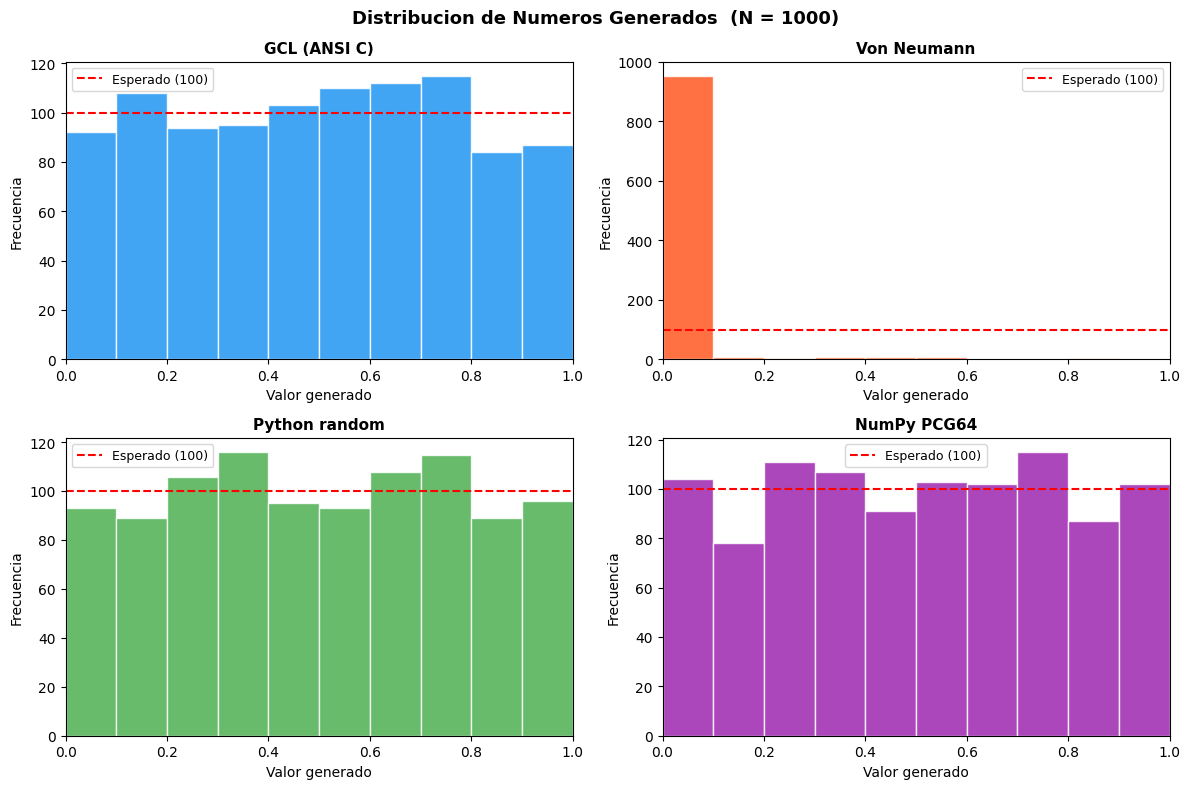
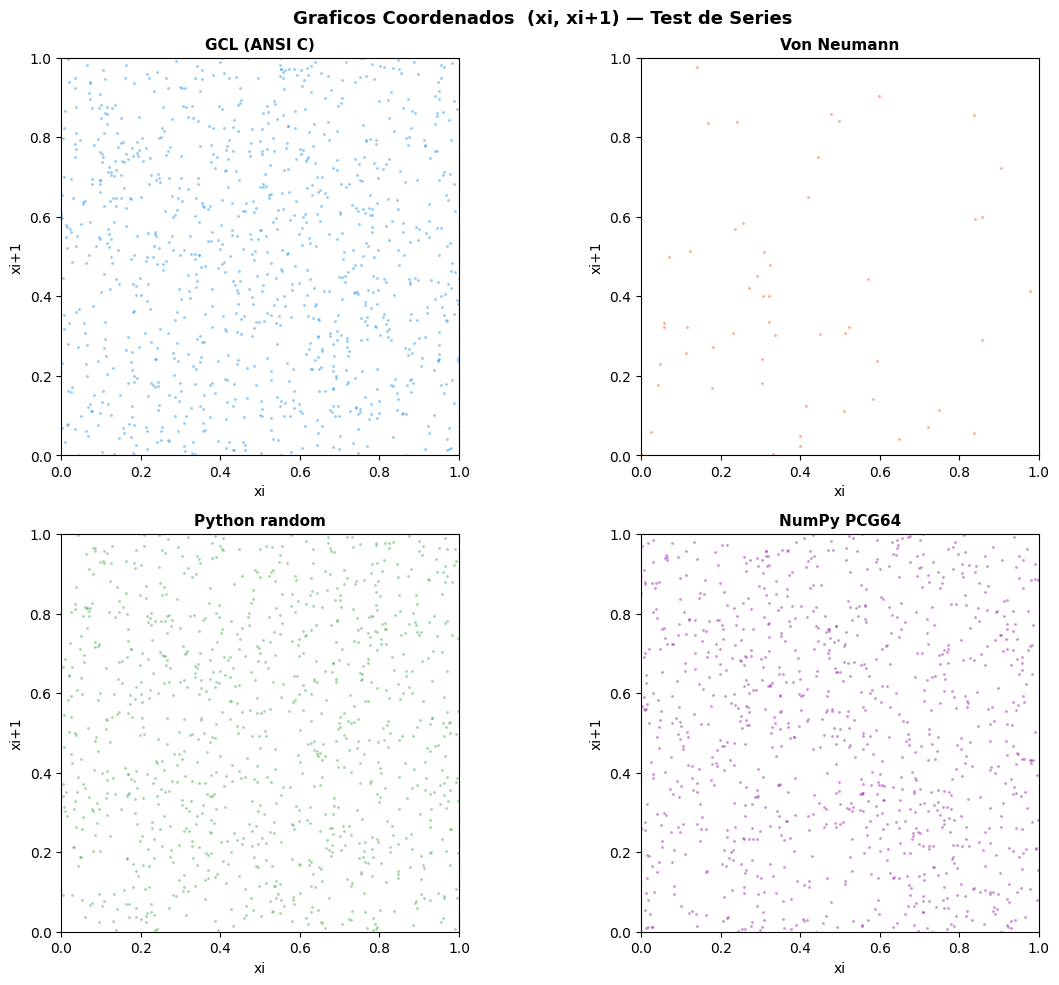
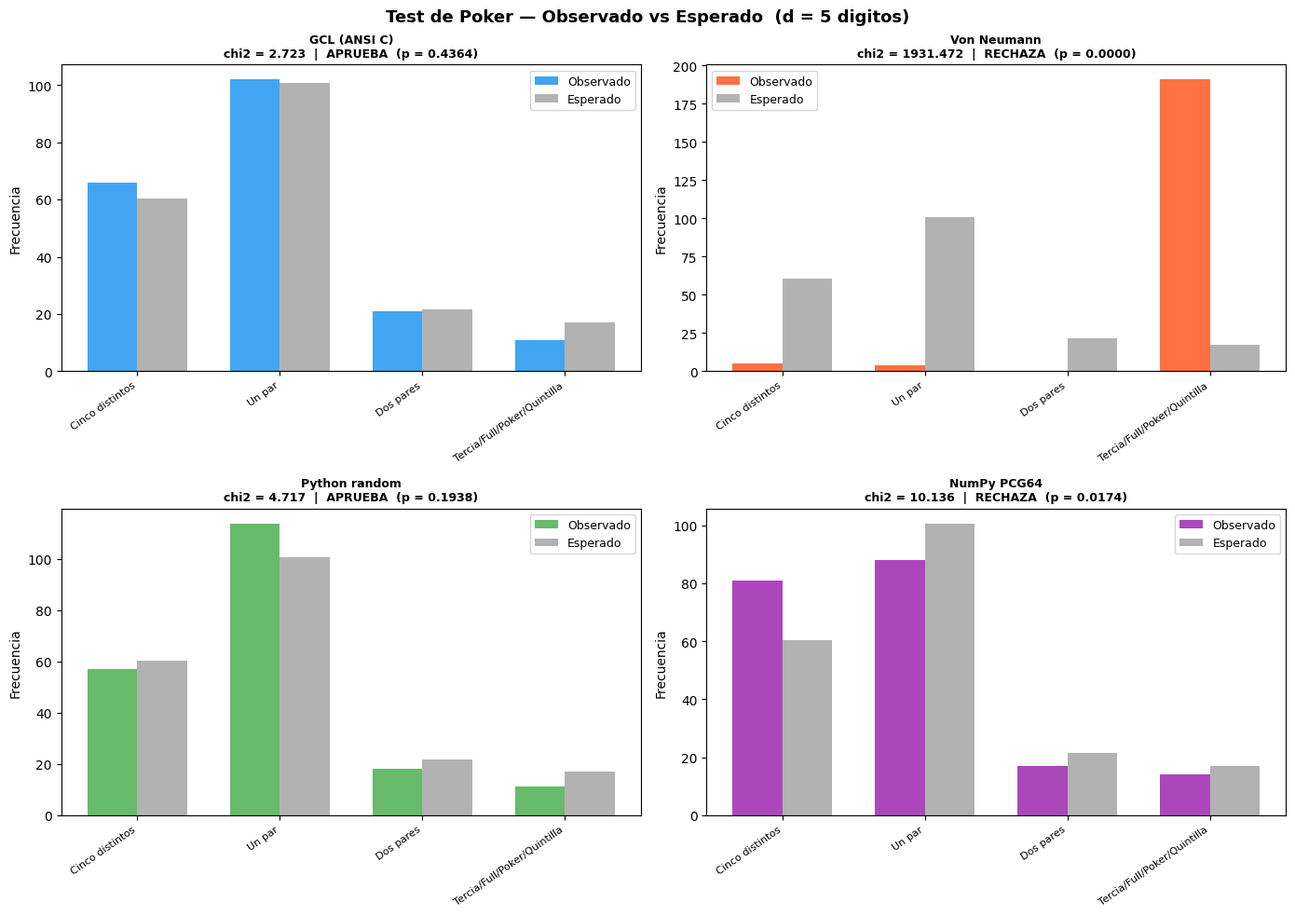

Write Python code to recreate these figures, in order.
"""
TP 2.1 - Generadores Pseudoaleatorios
Universidad Tecnologica Nacional - FRRO  |  Simulacion 2026

Generadores : GCL (ANSI C), Von Neumann (4 digitos), Python random, NumPy PCG64
Tests       : Chi-Cuadrado, Kolmogorov-Smirnov, Rachas, Poker
Extras      : Graficos coordenados (Test de Series) y tabla resumen
"""

import random as _random
import warnings

import matplotlib.pyplot as plt
import numpy as np
import pandas as pd
from collections import Counter
from scipy import stats
from scipy.stats import chi2 as chi2_dist, kstest

warnings.filterwarnings("ignore")
plt.rcParams.update({"font.family": "DejaVu Sans", "figure.dpi": 110})

# ──────────────────────────────────────────────────────────────────────────────
# CONFIGURACION GLOBAL
# ──────────────────────────────────────────────────────────────────────────────
N        = 1000    # Numeros a generar por generador
ALPHA    = 0.05    # Nivel de significancia
K        = 10      # Intervalos para Chi-Cuadrado
SEED     = 21      # Semilla global — vale cualquier entero >= 0
SEED_VN  = 1234    # Semilla Von Neumann — debe ser exactamente 4 digitos [1000-9999]

COLORES = {
    "GCL (ANSI C)":  "#2196F3",
    "Von Neumann":   "#FF5722",
    "Python random": "#4CAF50",
    "NumPy PCG64":   "#9C27B0",
}

# ==============================================================================
# GENERADORES
# ==============================================================================

class GeneradorGCL:
    """
    Generador Congruencial Lineal (LCG / GCL)
    Recurrencia : X_{n+1} = (a * X_n + c) mod m
    Normalizacion: u_n = X_n / m  en [0, 1)

    Parametros ANSI C (Hull-Dobell):
        a = 1 664 525
        c = 1 013 904 223
        m = 2^32
    Cumplen las condiciones de periodo maximo para m potencia de 2.
    """
    NOMBRE = "GCL (ANSI C)"

    def __init__(self, semilla=SEED, a=1_664_525, c=1_013_904_223, m=2**32):
        self.semilla = semilla
        self.estado  = semilla
        self.a, self.c, self.m = a, c, m

    def siguiente(self):
        self.estado = (self.a * self.estado + self.c) % self.m
        return self.estado / self.m

    def generar(self, n=N):
        self.estado = self.semilla
        return np.array([self.siguiente() for _ in range(n)])


class GeneradorVonNeumann:
    """
    Metodo de los Cuadrados Medios de Von Neumann (4 digitos).

    Algoritmo:
      1. Partir de semilla X de 4 digitos.
      2. Calcular X^2 (hasta 8 digitos; se rellena con ceros a la izquierda).
      3. Extraer los 4 digitos centrales -> nuevo X.
      4. u_n = X / 10000  en [0, 1).

    Debilidades conocidas:
      - Puede degenerar rapidamente (estado -> 0).
      - Puede entrar en ciclos cortos.
      - Periodo maximo teorico: 10 000 (pero en la practica mucho menor).
    """
    NOMBRE = "Von Neumann (4 digitos)"

    def __init__(self, semilla=1234):
        assert 1000 <= semilla <= 9999, "La semilla debe tener exactamente 4 digitos"
        self.semilla       = semilla
        self.estado        = semilla
        self.degenerado_en = None   # paso en que el estado llego a 0
        self.ciclo_en      = None   # paso en que se detecto un ciclo

    def siguiente(self):
        cuadrado = self.estado ** 2
        sq8      = str(cuadrado).zfill(8)   # garantizar 8 digitos
        self.estado = int(sq8[2:6])         # 4 digitos centrales
        return self.estado / 10_000.0

    def generar(self, n=N):
        self.estado        = self.semilla
        self.degenerado_en = None
        self.ciclo_en      = None
        resultado = []
        vistos    = {}

        for i in range(n):
            if self.estado in vistos and self.ciclo_en is None:
                self.ciclo_en = i + 1
            vistos[self.estado] = i

            val = self.siguiente()
            resultado.append(val)

            if self.estado == 0:
                self.degenerado_en = len(resultado)
                resultado.extend([0.0] * (n - len(resultado)))
                break

        return np.array(resultado)


def generar_python_random(n=N, semilla=SEED):
    """Python stdlib random — Mersenne Twister MT19937."""
    rng = _random.Random(semilla)
    return np.array([rng.random() for _ in range(n)])


def generar_numpy_pcg64(n=N, semilla=SEED):
    """NumPy default_rng — Permuted Congruential Generator 64-bit (PCG64)."""
    rng = np.random.default_rng(semilla)
    return rng.random(n)


# ==============================================================================
# TESTS ESTADISTICOS
# ==============================================================================

def test_chi_cuadrado(datos, k=K, alpha=ALPHA):
    """
    Test Chi-Cuadrado para uniformidad en [0, 1].
    H0: los datos provienen de U(0, 1).

    Estadistico: chi2 = sum( (Oi - Ei)^2 / Ei )  con (k-1) grados de libertad.
    Se rechaza H0 si chi2 > chi2_{alpha, k-1}.
    """
    n = len(datos)
    observado, _ = np.histogram(datos, bins=k, range=(0.0, 1.0))
    esperado      = n / k

    chi2_stat = float(np.sum((observado - esperado) ** 2 / esperado))
    gl        = k - 1
    p_valor   = float(1.0 - chi2_dist.cdf(chi2_stat, gl))
    critico   = float(chi2_dist.ppf(1.0 - alpha, gl))

    return {
        "estadistico":    chi2_stat,
        "valor_critico":  critico,
        "p_valor":        p_valor,
        "gl":             gl,
        "observado":      observado,
        "esperado_uni":   esperado,
        "aprueba":        chi2_stat <= critico,
    }


def test_ks(datos, alpha=ALPHA):
    """
    Test de Kolmogorov-Smirnov.
    H0: los datos provienen de U(0, 1).

    D_n = max | F_n(x) - F(x) |  donde F(x) = x para la uniforme.
    Valor critico aproximado para alpha = 0.05: 1.36 / sqrt(n).
    Se rechaza H0 si D_n > D_critico.
    """
    n = len(datos)
    stat, p_valor = kstest(datos, "uniform", args=(0, 1))
    critico = 1.36 / np.sqrt(n)

    return {
        "estadistico":   float(stat),
        "valor_critico": float(critico),
        "p_valor":       float(p_valor),
        "aprueba":       float(stat) <= float(critico),
    }


def test_rachas(datos, alpha=ALPHA):
    """
    Test de Rachas (arriba / abajo de la mediana).
    H0: los datos son independientes (no hay tendencia).

    Procedimiento:
      - Mediana teorica = 0.5 para U(0, 1).
      - Signo_i = +1 si x_i > 0.5,  -1 si x_i <= 0.5.
      - n1 = cantidad de positivos, n2 = cantidad de negativos.
      - R = numero de rachas (segmentos consecutivos del mismo signo).
      - mu_R    = 2*n1*n2 / (n1+n2) + 1
      - sigma_R = sqrt( 2*n1*n2*(2*n1*n2 - n1 - n2) / ((n1+n2)^2*(n1+n2-1)) )
      - Z = (R - mu_R) / sigma_R  ~  N(0, 1)

    Se rechaza H0 si |Z| > z_{alpha/2}.
    """
    signos = np.where(datos > 0.5, 1, -1)
    n1 = int(np.sum(signos == 1))
    n2 = int(np.sum(signos == -1))
    n  = n1 + n2

    R = 1 + int(np.sum(signos[1:] != signos[:-1]))

    mu_R    = 2 * n1 * n2 / n + 1
    sigma2  = (2 * n1 * n2 * (2 * n1 * n2 - n)) / (n ** 2 * (n - 1))
    sigma_R = float(np.sqrt(sigma2))
    Z       = float((R - mu_R) / sigma_R)

    z_crit  = float(stats.norm.ppf(1 - alpha / 2))
    p_valor = float(2 * (1 - stats.norm.cdf(abs(Z))))

    return {
        "n1":              n1,
        "n2":              n2,
        "rachas":          R,
        "mu_R":            float(mu_R),
        "sigma_R":         sigma_R,
        "estadistico_Z":   Z,
        "valor_critico_Z": z_crit,
        "p_valor":         p_valor,
        "aprueba":         abs(Z) <= z_crit,
    }


# Probabilidades teoricas para d=5 digitos en base 10 (calculadas combinatoriamente)
#   Total de combinaciones: 10^5 = 100 000
#   Cinco distintos : C(10,5)*5!      = 30 240  -> p = 0.3024
#   Un par          : 10*C(9,3)*5!/2! = 50 400  -> p = 0.5040
#   Dos pares       : C(10,2)*8*5!/2!2! = 10 800  -> p = 0.1080
#   Tercia          : 10*C(9,2)*5!/3!  =  7 200  -> p = 0.0720
#   Full            : 10*9*5!/3!2!     =    900  -> p = 0.0090
#   Poker (4)       : 10*9*5!/4!       =    450  -> p = 0.0045
#   Quintilla       : 10               =     10  -> p = 0.0001
POKER_PROBS = {
    "Cinco distintos": 0.3024,
    "Un par":          0.5040,
    "Dos pares":       0.1080,
    "Tercia":          0.0720,
    "Full":            0.0090,
    "Poker":           0.0045,
    "Quintilla":       0.0001,
}


def _clasificar_mano(digitos_grupo):
    """Clasifica un arreglo de 5 digitos [0-9] como mano de poker."""
    freqs = sorted(Counter(digitos_grupo).values(), reverse=True)
    tabla = {
        (1, 1, 1, 1, 1): "Cinco distintos",
        (2, 1, 1, 1):    "Un par",
        (2, 2, 1):        "Dos pares",
        (3, 1, 1):        "Tercia",
        (3, 2):           "Full",
        (4, 1):           "Poker",
        (5,):             "Quintilla",
    }
    return tabla.get(tuple(freqs), "Desconocido")


def test_poker(datos, d=5, alpha=ALPHA):
    """
    Test de Poker.
    H0: los datos son independientes y uniformes.

    Procedimiento:
      - Agrupar los N numeros de d en d (d = 5).
      - Convertir cada numero a digito: dig_i = floor(x_i * 10)  en {0, ..., 9}.
      - Clasificar cada grupo segun el patron de sus digitos (como en poker).
      - Comparar frecuencias observadas con las esperadas mediante un test chi2.

    Nota: las categorias con frecuencia esperada < 5 se agrupan automaticamente
    desde el extremo de menor probabilidad para cumplir el requisito del chi2.
    """
    n_grupos = len(datos) // d
    datos_r  = datos[: n_grupos * d].reshape(n_grupos, d)
    digitos  = np.clip((datos_r * 10).astype(int), 0, 9)

    conteos  = dict.fromkeys(POKER_PROBS, 0)
    for g in digitos:
        conteos[_clasificar_mano(g)] += 1

    esperados = {k: p * n_grupos for k, p in POKER_PROBS.items()}

    cats    = list(POKER_PROBS.keys())
    obs_arr = np.array([conteos[c]   for c in cats], dtype=float)
    exp_arr = np.array([esperados[c] for c in cats], dtype=float)

    # Agrupar desde el final mientras el esperado acumulado sea < 5
    labels_agr, obs_agr, exp_agr = [], [], []
    cola_obs = cola_exp = 0.0
    cola_lbl = []

    for i in range(len(cats) - 1, -1, -1):
        cola_obs += obs_arr[i]
        cola_exp += exp_arr[i]
        cola_lbl.insert(0, cats[i])
        if cola_exp >= 5 or i == 0:
            lbl = "/".join(cola_lbl) if len(cola_lbl) > 1 else cola_lbl[0]
            labels_agr.insert(0, lbl)
            obs_agr.insert(0, cola_obs)
            exp_agr.insert(0, cola_exp)
            cola_obs = cola_exp = 0.0
            cola_lbl = []

    obs_agr = np.array(obs_agr)
    exp_agr = np.array(exp_agr)

    chi2_stat = float(np.sum((obs_agr - exp_agr) ** 2 / exp_agr))
    gl        = len(obs_agr) - 1
    p_valor   = float(1.0 - chi2_dist.cdf(chi2_stat, gl))
    critico   = float(chi2_dist.ppf(1.0 - alpha, gl))

    return {
        "estadistico":      chi2_stat,
        "valor_critico":    critico,
        "p_valor":          p_valor,
        "gl":               gl,
        "aprueba":          chi2_stat <= critico,
        "conteos":          conteos,
        "esperados":        esperados,
        "labels_agrupados": labels_agr,
        "obs_agrupados":    obs_agr,
        "exp_agrupados":    exp_agr,
        "n_grupos":         n_grupos,
    }


# ==============================================================================
# VISUALIZACION
# ==============================================================================

def _icono(aprueba: bool) -> str:
    return "APRUEBA" if aprueba else "RECHAZA"


def plot_histogramas(datos_dict):
    """Histogramas de distribucion — verifica si los valores se distribuyen uniformemente."""
    fig, axes = plt.subplots(2, 2, figsize=(12, 8))
    fig.suptitle(f"Distribucion de Numeros Generados  (N = {N})",
                 fontsize=13, fontweight="bold")

    for ax, (nombre, seq) in zip(axes.flat, datos_dict.items()):
        color = COLORES[nombre]
        ax.hist(seq, bins=K, range=(0, 1), color=color, edgecolor="white", alpha=0.85)
        ax.axhline(N / K, color="red", linestyle="--", lw=1.5,
                   label=f"Esperado ({N // K})")
        ax.set_title(nombre, fontsize=11, fontweight="bold")
        ax.set_xlabel("Valor generado")
        ax.set_ylabel("Frecuencia")
        ax.set_xlim(0, 1)
        ax.legend(fontsize=9)

    plt.tight_layout()
    plt.savefig("fig1_histogramas.png", dpi=150, bbox_inches="tight")
    plt.show()
    print("  Guardado: fig1_histogramas.png")


def plot_coordenados(datos_dict):
    """
    Graficos coordenados (xi, xi+1) — Test de Series.

    Cada punto representa el par de numeros consecutivos (x_i, x_{i+1}).
    Un generador de calidad muestra dispersion uniforme en el cuadrado unitario.
    Patrones visibles (lineas, clusters, bandas) indican correlacion serial.

    Nota: este grafico corresponde al Test de Series, NO al Test de Poker.
    Se incluye porque es muy informativo, especialmente para detectar debilidades
    en Von Neumann.
    """
    fig, axes = plt.subplots(2, 2, figsize=(12, 10))
    fig.suptitle("Graficos Coordenados  (xi, xi+1) — Test de Series",
                 fontsize=13, fontweight="bold")

    for ax, (nombre, seq) in zip(axes.flat, datos_dict.items()):
        color = COLORES[nombre]
        ax.scatter(seq[:-1], seq[1:], s=4, alpha=0.5, color=color, linewidths=0)
        ax.set_title(nombre, fontsize=11, fontweight="bold")
        ax.set_xlabel("xi")
        ax.set_ylabel("xi+1")
        ax.set_xlim(0, 1)
        ax.set_ylim(0, 1)
        ax.set_aspect("equal")

    plt.tight_layout()
    plt.savefig("fig2_coordenados.png", dpi=150, bbox_inches="tight")
    plt.show()
    print("  Guardado: fig2_coordenados.png")


def plot_poker(resultados_dict):
    """Diagramas de barras: frecuencias observadas vs esperadas por tipo de mano."""
    fig, axes = plt.subplots(2, 2, figsize=(14, 10))
    fig.suptitle("Test de Poker — Observado vs Esperado  (d = 5 digitos)",
                 fontsize=13, fontweight="bold")

    for ax, (nombre, tests) in zip(axes.flat, resultados_dict.items()):
        pok    = tests["poker"]
        labels = pok["labels_agrupados"]
        obs    = pok["obs_agrupados"]
        exp    = pok["exp_agrupados"]
        color  = COLORES[nombre]

        x     = np.arange(len(labels))
        ancho = 0.35
        ax.bar(x - ancho / 2, obs, ancho, label="Observado", color=color, alpha=0.85)
        ax.bar(x + ancho / 2, exp, ancho, label="Esperado",  color="gray",  alpha=0.60)
        ax.set_xticks(x)
        ax.set_xticklabels(labels, rotation=35, ha="right", fontsize=8)
        ax.set_title(
            f"{nombre}\nchi2 = {pok['estadistico']:.3f}  |  {_icono(pok['aprueba'])}  "
            f"(p = {pok['p_valor']:.4f})",
            fontsize=9, fontweight="bold",
        )
        ax.set_ylabel("Frecuencia")
        ax.legend(fontsize=9)

    plt.tight_layout()
    plt.savefig("fig3_poker.png", dpi=150, bbox_inches="tight")
    plt.show()
    print("  Guardado: fig3_poker.png")


def plot_tabla_resumen(resultados_dict):
    """Tabla visual con todos los resultados de los cuatro tests."""
    headers = [
        "Generador",
        "Chi2 stat", "Chi2 p", "Chi2?",
        "KS stat",   "KS p",   "KS?",
        "Rachas Z",  "Rachas p", "Rachas?",
        "Poker stat","Poker p", "Poker?",
    ]
    filas = []
    for nombre, tests in resultados_dict.items():
        c = tests["chi2"]
        k = tests["ks"]
        r = tests["rachas"]
        p = tests["poker"]
        filas.append([
            nombre,
            f"{c['estadistico']:.3f}",  f"{c['p_valor']:.4f}", "SI" if c["aprueba"] else "NO",
            f"{k['estadistico']:.4f}",  f"{k['p_valor']:.4f}", "SI" if k["aprueba"] else "NO",
            f"{r['estadistico_Z']:.3f}",f"{r['p_valor']:.4f}", "SI" if r["aprueba"] else "NO",
            f"{p['estadistico']:.3f}",  f"{p['p_valor']:.4f}", "SI" if p["aprueba"] else "NO",
        ])

    fig, ax = plt.subplots(figsize=(17, 3.5))
    ax.axis("off")
    tabla = ax.table(cellText=filas, colLabels=headers, cellLoc="center", loc="center")
    tabla.auto_set_font_size(False)
    tabla.set_fontsize(8.5)
    tabla.scale(1.0, 2.1)

    # Estilo cabecera
    for c in range(len(headers)):
        tabla[0, c].set_facecolor("#1565C0")
        tabla[0, c].set_text_props(color="white", fontweight="bold")

    # Filas alternas + colorear SI/NO
    cols_veredicto = [3, 6, 9, 12]
    for r in range(1, len(filas) + 1):
        bg = "#F5F5F5" if r % 2 == 0 else "white"
        for c in range(len(headers)):
            tabla[r, c].set_facecolor(bg)
        for c in cols_veredicto:
            txt = filas[r - 1][c]
            tabla[r, c].set_facecolor("#C8E6C9" if txt == "SI" else "#FFCDD2")
            tabla[r, c].set_text_props(fontweight="bold")

    fig.suptitle(f"Resumen de Tests Estadisticos  (N = {N}, alpha = {ALPHA})",
                 fontsize=12, fontweight="bold", y=1.08)
    plt.tight_layout()
    plt.savefig("fig4_tabla_resumen.png", dpi=150, bbox_inches="tight")
    plt.show()
    print("  Guardado: fig4_tabla_resumen.png")


# ==============================================================================
# MAIN
# ==============================================================================

def main():
    sep = "=" * 68

    print(sep)
    print("  TP 2.1 - Generadores Pseudoaleatorios")
    print(f"  N = {N}  |  alpha = {ALPHA}  |  k (Chi2) = {K}  |  semilla = {SEED}")
    print(sep)

    # ── 1. Generacion ──────────────────────────────────────────────────────
    gcl = GeneradorGCL(semilla=SEED)
    vn  = GeneradorVonNeumann(semilla=SEED_VN)

    print("\n[1] Generando secuencias...")
    datos = {
        "GCL (ANSI C)":  gcl.generar(N),
        "Von Neumann":   vn.generar(N),
        "Python random": generar_python_random(N),
        "NumPy PCG64":   generar_numpy_pcg64(N),
    }

    if vn.degenerado_en:
        print(f"    AVISO: Von Neumann degenero en el paso {vn.degenerado_en} "
              f"(los restantes se rellenaron con 0.0)")
    if vn.ciclo_en:
        print(f"    AVISO: Von Neumann entro en ciclo en el paso {vn.ciclo_en}")

    # Mostrar primeros 5 valores de cada generador
    print()
    for nombre, seq in datos.items():
        muestra = ", ".join(f"{v:.6f}" for v in seq[:5])
        print(f"    {nombre:<20}: [{muestra}, ...]")

    # ── 2. Tests estadisticos ──────────────────────────────────────────────
    print(f"\n[2] Aplicando tests (alpha = {ALPHA})...\n")
    resultados = {}

    for nombre, seq in datos.items():
        r_chi = test_chi_cuadrado(seq)
        r_ks  = test_ks(seq)
        r_rac = test_rachas(seq)
        r_pok = test_poker(seq)

        resultados[nombre] = {
            "chi2":   r_chi,
            "ks":     r_ks,
            "rachas": r_rac,
            "poker":  r_pok,
        }

        def v(t): return _icono(t["aprueba"])

        print(f"  {nombre}")
        print(f"    Chi2  : stat = {r_chi['estadistico']:8.4f}  crit = {r_chi['valor_critico']:.4f}"
              f"  p = {r_chi['p_valor']:.4f}  -> {v(r_chi)}")
        print(f"    KS    : stat = {r_ks['estadistico']:8.4f}  crit = {r_ks['valor_critico']:.4f}"
              f"  p = {r_ks['p_valor']:.4f}  -> {v(r_ks)}")
        print(f"    Rachas: Z    = {r_rac['estadistico_Z']:8.4f}  crit = +/-{r_rac['valor_critico_Z']:.4f}"
              f"  p = {r_rac['p_valor']:.4f}  -> {v(r_rac)}")
        print(f"    Poker : stat = {r_pok['estadistico']:8.4f}  crit = {r_pok['valor_critico']:.4f}"
              f"  p = {r_pok['p_valor']:.4f}  -> {v(r_pok)}")
        print()

    # ── 3. Tabla resumen con Pandas ────────────────────────────────────────
    filas_df = []
    for nombre, tests in resultados.items():
        c = tests["chi2"]
        k = tests["ks"]
        r = tests["rachas"]
        p = tests["poker"]
        filas_df.append({
            "Generador":      nombre,
            "Chi2 stat":      round(c["estadistico"], 4),
            "Chi2 p-valor":   round(c["p_valor"], 4),
            "Chi2 aprueba":   c["aprueba"],
            "KS stat":        round(k["estadistico"], 4),
            "KS p-valor":     round(k["p_valor"], 4),
            "KS aprueba":     k["aprueba"],
            "Rachas Z":       round(r["estadistico_Z"], 4),
            "Rachas p-valor": round(r["p_valor"], 4),
            "Rachas aprueba": r["aprueba"],
            "Poker stat":     round(p["estadistico"], 4),
            "Poker p-valor":  round(p["p_valor"], 4),
            "Poker aprueba":  p["aprueba"],
        })

    df_resumen = pd.DataFrame(filas_df)
    print(sep)
    print("TABLA RESUMEN COMPLETA")
    print(sep)
    pd.set_option("display.max_columns", None)
    pd.set_option("display.width", 200)
    print(df_resumen.to_string(index=False))
    df_resumen.to_csv("resultados_tests.csv", index=False, encoding="utf-8")
    print("\nGuardado: resultados_tests.csv")

    # ── 4. Graficos ────────────────────────────────────────────────────────
    print("\n[3] Generando graficos...")
    plot_histogramas(datos)
    plot_coordenados(datos)
    plot_poker(resultados)
    plot_tabla_resumen(resultados)

    # ── 5. Conclusiones automaticas ────────────────────────────────────────
    print(f"\n{sep}")
    print("CONCLUSIONES")
    print(sep)
    for nombre, tests in resultados.items():
        aprobados = sum(t["aprueba"] for t in tests.values())
        print(f"  {nombre:<22}: {aprobados}/4 tests aprobados "
              f"{'[BUENA calidad]' if aprobados >= 3 else '[BAJA calidad]'}")

    print(f"\nListo. Archivos generados en el directorio actual.")
    return datos, resultados, df_resumen


if __name__ == "__main__":
    datos, resultados, df = main()
